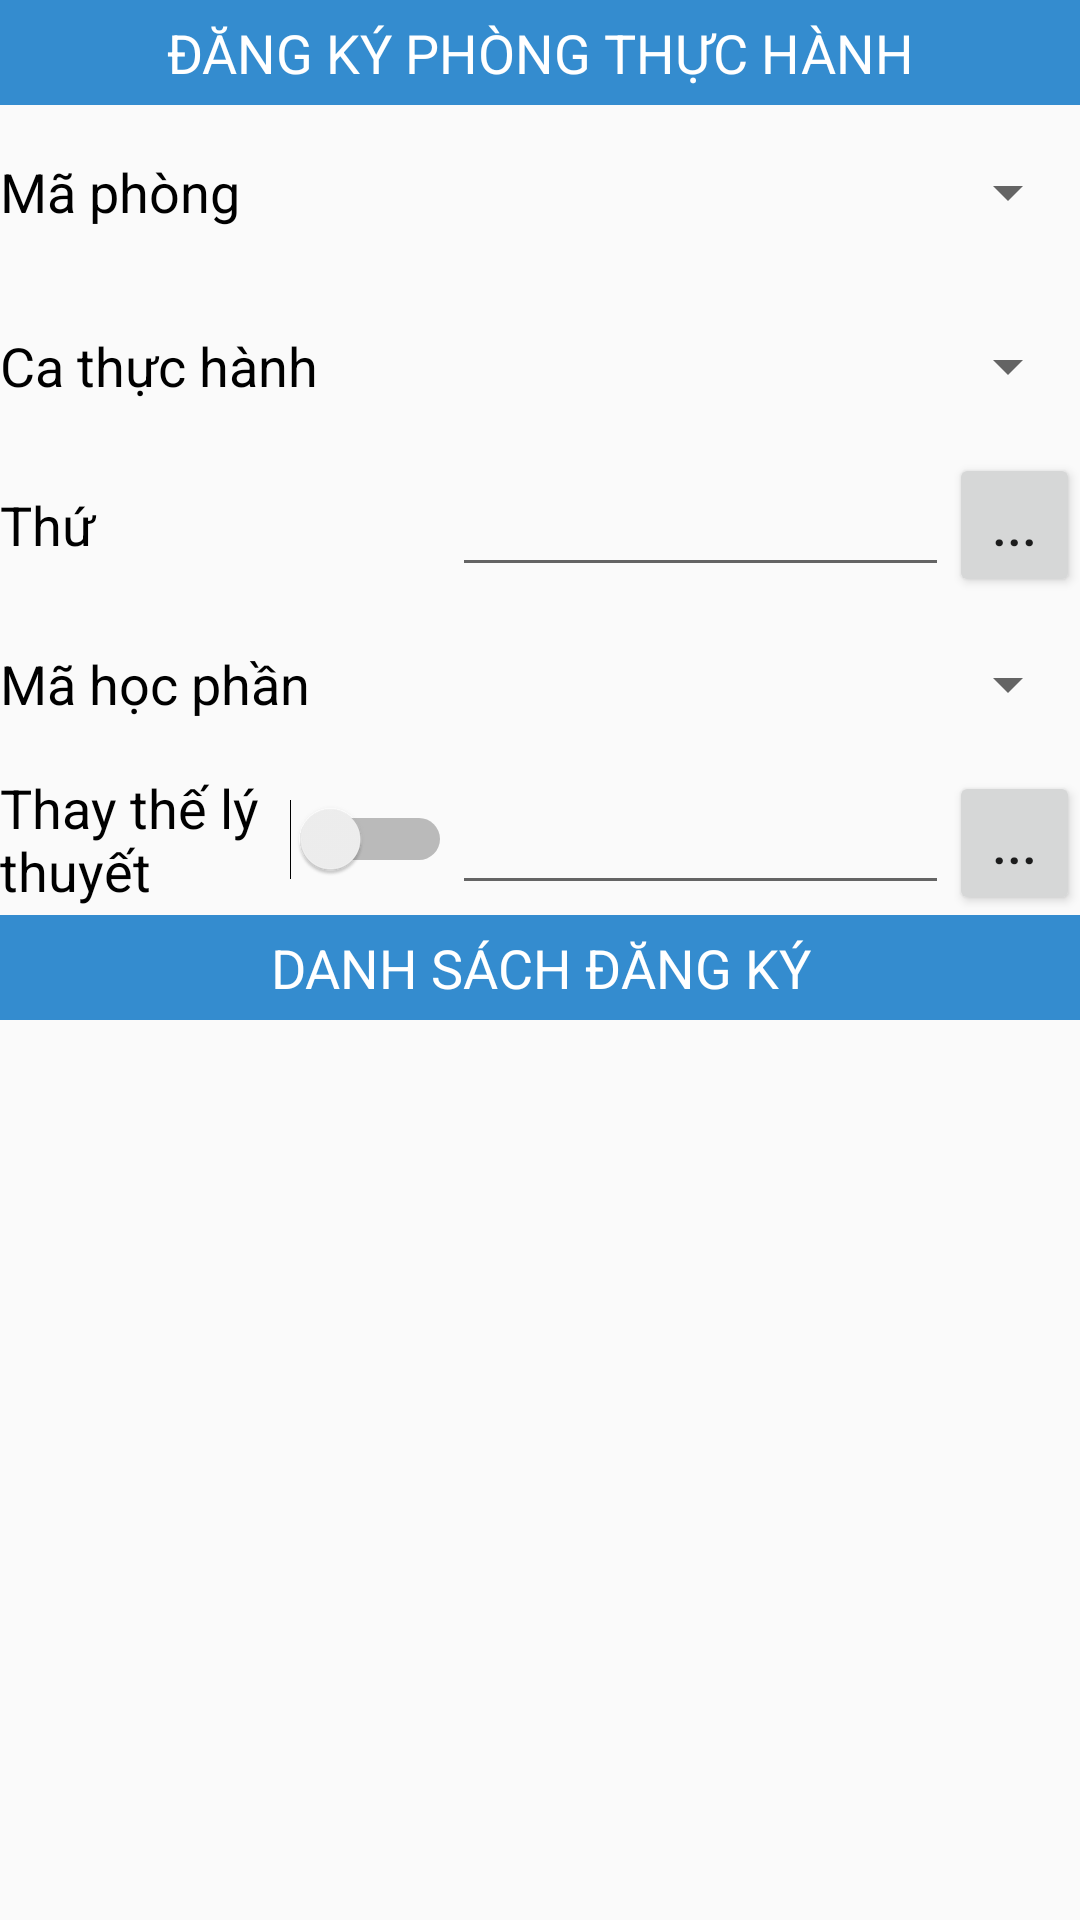

This screen was rendered from an Android layout file. Write that file and the resources it references.
<!-- AndroidManifest.xml: application theme Theme.AppCompat.DayNight.NoActionBar -->
<!-- res/layout/activity_registerlab.xml -->
<?xml version="1.0" encoding="utf-8"?>
<LinearLayout xmlns:android="http://schemas.android.com/apk/res/android"
xmlns:app="http://schemas.android.com/apk/res-auto"
xmlns:tools="http://schemas.android.com/tools"
android:layout_width="match_parent"
android:layout_height="match_parent"
android:orientation="vertical"
tools:context=".manage_registerlab.RegisterLabActivity">

    <RelativeLayout
        android:layout_width="match_parent"
        android:layout_height="wrap_content">

        <TextView
            android:id="@+id/textView"
            android:layout_width="match_parent"
            android:layout_height="35dp"
            android:background="#348CCF"
            android:gravity="center"
            android:text="ĐĂNG KÝ PHÒNG THỰC HÀNH"
            android:textColor="#FFFFFF"
            android:textSize="18sp" />

        <ImageButton
            android:id="@+id/option_menu"
            android:layout_width="wrap_content"
            android:layout_height="wrap_content"
            android:layout_alignParentRight="true"
            android:layout_centerVertical="true"
            android:layout_marginStart="5dp"
            android:layout_marginLeft="5dp"
            android:layout_marginTop="5dp"
            android:layout_marginEnd="10dp"
            android:layout_marginRight="5dp"
            android:layout_marginBottom="5dp"
            android:background="#00FFFFFF"
            app:srcCompat="@drawable/ic_menu" />
    </RelativeLayout>

    <TableLayout
    android:layout_width="match_parent"
    android:layout_height="270dp"
    android:orientation="vertical"
    android:stretchColumns="*"
    android:shrinkColumns="*">

    <TableRow
        android:layout_weight="1"
        android:orientation="horizontal">

        <TextView
            android:id="@+id/textView3"
            android:layout_width="wrap_content"
            android:layout_height="wrap_content"
            android:layout_gravity="center_vertical"
            android:text="Mã phòng"
            android:textColor="#000000"
            android:textSize="18sp" />

        <Spinner
            android:id="@+id/spinMaPhong"
            android:layout_width="match_parent"
            android:layout_height="wrap_content"
            android:layout_gravity="center_vertical"
            android:textSize="18sp"
            android:layout_span="2"/>

    </TableRow>

    <TableRow
        android:layout_weight="1">

        <TextView
            android:id="@+id/textView5"
            android:layout_width="wrap_content"
            android:layout_height="wrap_content"
            android:text="Ca thực hành"
            android:textColor="#000000"
            android:layout_gravity="center_vertical"
            android:textSize="18sp" />

        <Spinner
            android:id="@+id/spinCaThucHanh"
            android:layout_width="match_parent"
            android:layout_height="wrap_content"
            android:layout_gravity="center_vertical"
            android:textSize="18sp"
            android:layout_span="2"/>
    </TableRow>

        <TableRow
            android:layout_height="wrap_content">

            <TextView
                android:id="@+id/textView6"
                android:layout_width="wrap_content"
                android:layout_height="wrap_content"
                android:layout_gravity="center_vertical"
                android:text="Thứ"
                android:textColor="#000000"
                android:textSize="18sp" />

            <EditText
                android:id="@+id/editThu"
                android:layout_width="wrap_content"
                android:layout_height="wrap_content"
                android:layout_gravity="center_vertical"
                android:editable="false"
                android:ems="10"
                android:focusable="false"
                android:inputType="none"
                android:textSize="18sp" />

            <Button
                android:id="@+id/btnPickTime"
                android:layout_width="wrap_content"
                android:layout_height="wrap_content"
                android:layout_gravity="center_vertical"
                android:text="..."
                android:textSize="18sp" />

        </TableRow>
    <TableRow
        android:layout_weight="1">

        <TextView
            android:id="@+id/textView7"
            android:layout_width="wrap_content"
            android:layout_height="wrap_content"
            android:text="Mã học phần"
            android:textColor="#000000"
            android:layout_gravity="center_vertical"
            android:textSize="18sp" />

        <Spinner
            android:id="@+id/spinMaHocPhan"
            android:layout_width="match_parent"
            android:layout_height="wrap_content"
            android:layout_gravity="center_vertical"
            android:textSize="18sp"
            android:layout_span="2"/>
    </TableRow>
    <TableRow>
        <Switch
            android:id="@+id/switchThayTheLyThuyet"
            android:layout_width="wrap_content"
            android:layout_height="wrap_content"
            android:textSize="18sp"
            android:textColor="#000000"
            android:text="Thay thế lý thuyết" />

        <EditText
            android:id="@+id/editThuThayThe"
            android:layout_width="wrap_content"
            android:layout_height="wrap_content"
            android:layout_gravity="center_vertical"
            android:ems="10"
            android:textSize="18sp"
            android:editable="false"
            android:focusable="false"
            android:inputType="none" />
        <Button
            android:id="@+id/btnPickTimeThayThe"
            android:layout_width="wrap_content"
            android:layout_height="wrap_content"
            android:layout_gravity="center_vertical"
            android:text="..."
            android:textSize="18sp" />
    </TableRow>
</TableLayout>

    <TextView
        android:id="@+id/textView2"
        android:layout_width="match_parent"
        android:layout_height="35dp"
        android:background="#348CCF"
        android:gravity="center"
        android:text="DANH SÁCH ĐĂNG KÝ"
        android:textColor="#FFFFFF"
        android:textSize="18sp" />

<ListView
    android:id="@+id/listDangKyPhongThucHanh"
    android:drawSelectorOnTop="false"
    android:listSelector="#42F5E0"
    android:layout_width="match_parent"
    android:layout_height="match_parent" />
</LinearLayout>
<!-- resources referenced by this layout -->
<resources>

</resources>
